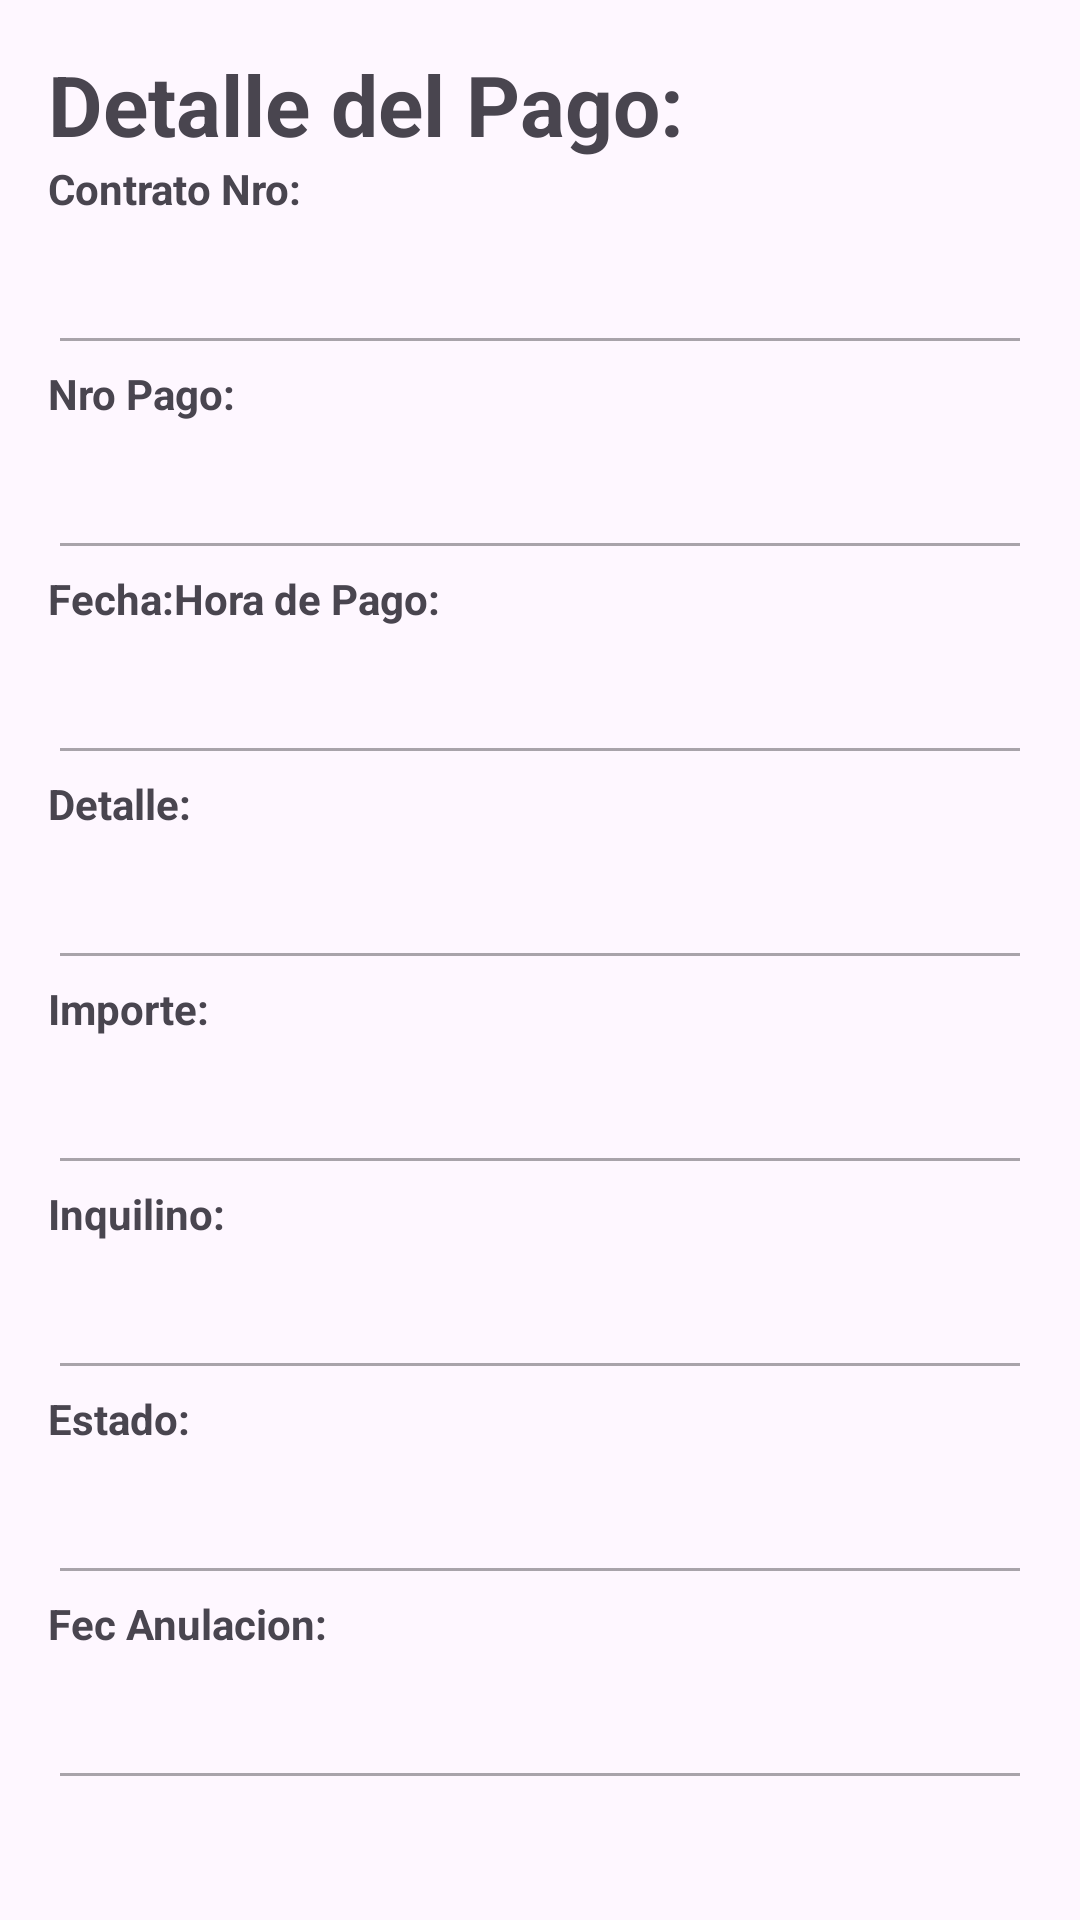

Here is an Android app screen rendered from its layout file. Give the layout XML and the strings, colors and styles it references.
<!-- AndroidManifest.xml: application theme Theme.Inmobiliariacabrera -->
<!-- res/layout/fragment_pagos_detalle.xml -->
<?xml version="1.0" encoding="utf-8"?>
<ScrollView xmlns:android="http://schemas.android.com/apk/res/android"
    xmlns:app="http://schemas.android.com/apk/res-auto"
    xmlns:tools="http://schemas.android.com/tools"
    android:layout_width="match_parent"
    android:layout_height="match_parent"
    tools:context=".ui.inquilinos.InquilinoDetalleFragment">

    <androidx.constraintlayout.widget.ConstraintLayout
        android:layout_width="match_parent"
        android:layout_height="wrap_content"
        android:padding="16dp">

        <TextView
            android:id="@+id/labelDetallePago"
            android:layout_width="0dp"
            android:layout_height="wrap_content"
            android:text="Detalle del Pago:"
            android:layout_marginBottom="10dp"
            android:textStyle="bold"
            android:textSize="28sp"
            app:layout_constraintEnd_toEndOf="parent"
            app:layout_constraintStart_toStartOf="parent"
            app:layout_constraintTop_toTopOf="parent" />

        <TextView
            android:id="@+id/labelConrato"
            android:layout_width="0dp"
            android:layout_height="wrap_content"
            android:text="Contrato Nro:"
            android:textStyle="bold"
            app:layout_constraintEnd_toEndOf="parent"
            app:layout_constraintHorizontal_bias="0.0"
            app:layout_constraintStart_toStartOf="parent"
            app:layout_constraintTop_toBottomOf="@id/labelDetallePago"/>

        <EditText
            android:enabled="false"
            android:id="@+id/text_Contrato"
            android:layout_width="0dp"
            android:layout_height="wrap_content"
            android:textSize="24sp"
            app:layout_constraintEnd_toEndOf="parent"
            app:layout_constraintStart_toStartOf="parent"
            app:layout_constraintTop_toBottomOf="@id/labelConrato" />

        <TextView
            android:id="@+id/labelNumeroPago"
            android:layout_width="0dp"
            android:layout_height="wrap_content"
            android:text="Nro Pago:"
            android:textStyle="bold"
            app:layout_constraintEnd_toEndOf="parent"
            app:layout_constraintStart_toStartOf="parent"
            app:layout_constraintTop_toBottomOf="@id/text_Contrato" />

        <EditText
            android:enabled="false"
            android:id="@+id/text_NumeroPago"
            android:layout_width="0dp"
            android:layout_height="wrap_content"
            android:textSize="24sp"
            app:layout_constraintEnd_toEndOf="parent"
            app:layout_constraintStart_toStartOf="parent"
            app:layout_constraintTop_toBottomOf="@id/labelNumeroPago" />

        <TextView
            android:id="@+id/labelFechaPago"
            android:layout_width="0dp"
            android:layout_height="wrap_content"
            android:text="Fecha:Hora de Pago:"
            android:textStyle="bold"
            app:layout_constraintEnd_toEndOf="parent"
            app:layout_constraintStart_toStartOf="parent"
            app:layout_constraintTop_toBottomOf="@id/text_NumeroPago" />

        <EditText
            android:enabled="false"
            android:id="@+id/text_fechaPago"
            android:layout_width="0dp"
            android:layout_height="wrap_content"
            android:textSize="24sp"
            app:layout_constraintEnd_toEndOf="parent"
            app:layout_constraintStart_toStartOf="parent"
            app:layout_constraintTop_toBottomOf="@id/labelFechaPago" />

        <TextView
            android:id="@+id/labelDetalle"
            android:layout_width="0dp"
            android:layout_height="wrap_content"
            android:text="Detalle:"
            android:textStyle="bold"
            app:layout_constraintEnd_toEndOf="parent"
            app:layout_constraintStart_toStartOf="parent"
            app:layout_constraintTop_toBottomOf="@id/text_fechaPago" />

        <EditText
            android:enabled="false"
            android:id="@+id/text_detalle"
            android:layout_width="0dp"
            android:layout_height="wrap_content"
            android:textSize="24sp"
            app:layout_constraintEnd_toEndOf="parent"
            app:layout_constraintStart_toStartOf="parent"
            app:layout_constraintTop_toBottomOf="@id/labelDetalle" />

        <TextView
            android:id="@+id/labelImporte"
            android:layout_width="0dp"
            android:layout_height="wrap_content"
            android:text="Importe:"
            android:textStyle="bold"
            app:layout_constraintEnd_toEndOf="parent"
            app:layout_constraintStart_toStartOf="parent"
            app:layout_constraintTop_toBottomOf="@id/text_detalle" />

        <EditText
            android:enabled="false"
            android:id="@+id/text_importe"
            android:layout_width="0dp"
            android:layout_height="wrap_content"
            android:textSize="24sp"
            app:layout_constraintEnd_toEndOf="parent"
            app:layout_constraintStart_toStartOf="parent"
            app:layout_constraintTop_toBottomOf="@id/labelImporte" />

        <TextView
            android:id="@+id/labelInquilino"
            android:layout_width="0dp"
            android:layout_height="wrap_content"
            android:text="Inquilino:"
            android:textStyle="bold"
            app:layout_constraintEnd_toEndOf="parent"
            app:layout_constraintStart_toStartOf="parent"
            app:layout_constraintTop_toBottomOf="@id/text_importe" />

        <EditText
            android:enabled="false"
            android:id="@+id/text_inquilino"
            android:layout_width="0dp"
            android:layout_height="wrap_content"
            android:textSize="24sp"
            app:layout_constraintEnd_toEndOf="parent"
            app:layout_constraintStart_toStartOf="parent"
            app:layout_constraintTop_toBottomOf="@id/labelInquilino" />

        <TextView
            android:id="@+id/labelEstado"
            android:layout_width="0dp"
            android:layout_height="wrap_content"
            android:text="Estado:"
            android:textStyle="bold"
            app:layout_constraintEnd_toEndOf="parent"
            app:layout_constraintStart_toStartOf="parent"
            app:layout_constraintTop_toBottomOf="@id/text_inquilino" />

        <EditText
            android:enabled="false"
            android:id="@+id/text_estado"
            android:layout_width="0dp"
            android:layout_height="wrap_content"
            android:textSize="24sp"
            app:layout_constraintEnd_toEndOf="parent"
            app:layout_constraintStart_toStartOf="parent"
            app:layout_constraintTop_toBottomOf="@id/labelEstado" />

        <TextView
            android:id="@+id/labelFecahAnul"
            android:layout_width="0dp"
            android:layout_height="wrap_content"
            android:text="Fec Anulacion:"
            android:textStyle="bold"
            app:layout_constraintEnd_toEndOf="parent"
            app:layout_constraintStart_toStartOf="parent"
            app:layout_constraintTop_toBottomOf="@id/text_estado" />

        <EditText
            android:enabled="false"
            android:id="@+id/text_fec_anulacion"
            android:layout_width="0dp"
            android:layout_height="wrap_content"
            android:textSize="24sp"
            app:layout_constraintEnd_toEndOf="parent"
            app:layout_constraintStart_toStartOf="parent"
            app:layout_constraintTop_toBottomOf="@id/labelFecahAnul" />
        <include
            android:id="@+id/loadingOverlay"
            layout="@layout/loading_overlay" />
    </androidx.constraintlayout.widget.ConstraintLayout>
</ScrollView>
<!-- res/layout/loading_overlay.xml (included above) -->
<?xml version="1.0" encoding="utf-8"?>
<FrameLayout xmlns:android="http://schemas.android.com/apk/res/android"
    android:id="@+id/loadingOverlay"
    android:layout_width="match_parent"
    android:layout_height="match_parent"
    android:visibility="gone">

    <ProgressBar
        android:id="@+id/progressBar"
        android:layout_width="wrap_content"
        android:layout_height="wrap_content"
        android:layout_gravity="center" />
</FrameLayout>
<!-- resources referenced by this layout -->
<resources>
  <style name="Theme.Inmobiliariacabrera" parent="Theme.MaterialComponents.DayNight.DarkActionBar">
          
          <item name="colorPrimary">@color/purple_500</item>
          <item name="colorPrimaryVariant">@color/purple_700</item>
          <item name="colorOnPrimary">@color/white</item>
          
          <item name="colorSecondary">@color/teal_200</item>
          <item name="colorSecondaryVariant">@color/teal_700</item>
          <item name="colorOnSecondary">@color/black</item>
          
          <item name="android:statusBarColor">?attr/colorPrimaryVariant</item>
          
      </style>
  <!-- not gathered from this repository: default colours our renderer supplied (Android Studio template values) -->
  <color name="purple_500">#FF6200EE</color>
  <color name="purple_700">#FF3700B3</color>
  <color name="teal_200">#FF03DAC5</color>
  <color name="teal_700">#FF018786</color>
  <color name="black">#FF000000</color>
  <color name="white">#FFFFFFFF</color>
</resources>
